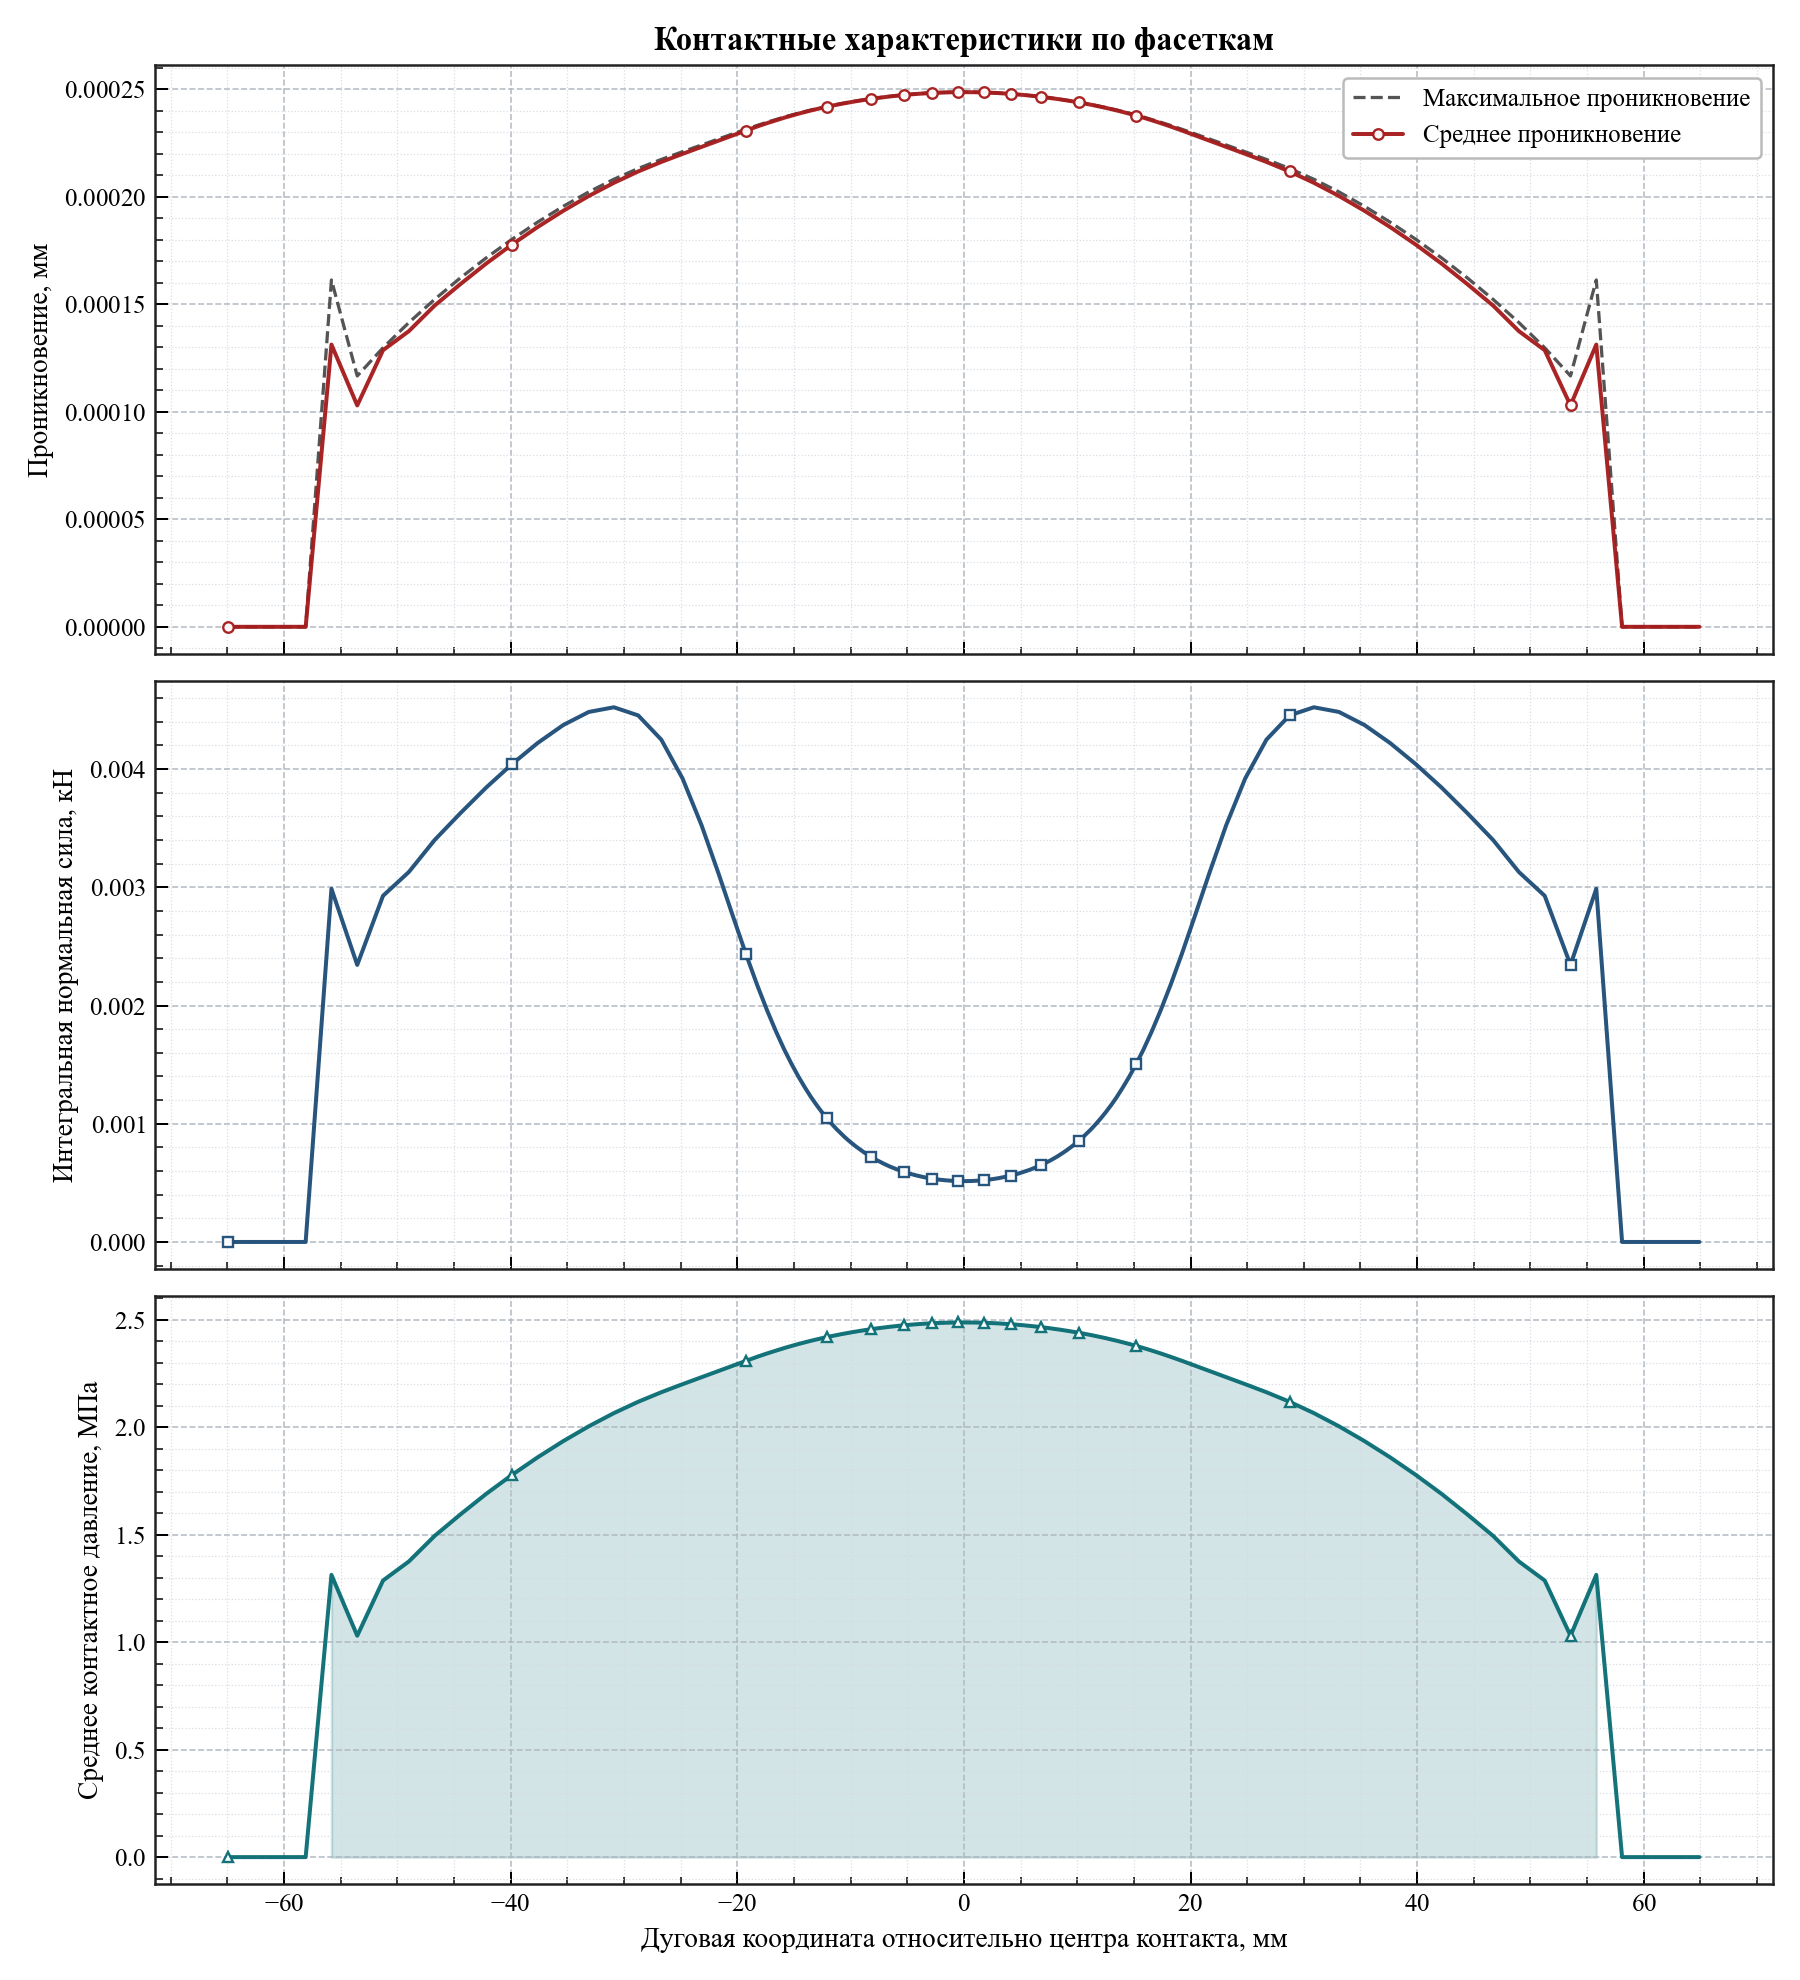

Values plotted in this chart, from the file beside it:
arc_coordinate, relative_angle_deg, active, facet_length, active_length, average_penetration, maximum_penetration, integrated_normal_force_kn, average_pressure_mpa
-64.91, -12.4, 0, 2.276, 0.0, 0.0, 0.0, 0.0, 0.0
-62.64, -11.96, 0, 2.276, 0.0, 0.0, 0.0, 0.0, 0.0
-60.36, -11.53, 0, 2.276, 0.0, 0.0, 0.0, 0.0, 0.0
-58.09, -11.09, 0, 2.276, 0.0, 0.0, 0.0, 0.0, 0.0
-55.81, -10.66, 1, 2.276, 2.276, 0.0001313, 0.0001613, 0.002988, 1.313
-53.53, -10.22, 1, 2.276, 2.276, 0.000103, 0.0001167, 0.002344, 1.03
-51.26, -9.79, 1, 2.276, 2.276, 0.0001287, 0.0001298, 0.002928, 1.287
-48.98, -9.355, 1, 2.276, 2.276, 0.0001375, 0.0001415, 0.003129, 1.375
-46.71, -8.92, 1, 2.276, 2.276, 0.0001494, 0.0001523, 0.0034, 1.494
-44.43, -8.486, 1, 2.275, 2.275, 0.0001594, 0.0001623, 0.003627, 1.594
-42.16, -8.051, 1, 2.275, 2.275, 0.000169, 0.0001716, 0.003844, 1.69
-39.88, -7.617, 1, 2.274, 2.274, 0.0001778, 0.0001802, 0.004042, 1.778
-37.61, -7.183, 1, 2.27, 2.27, 0.000186, 0.0001883, 0.004221, 1.86
-35.35, -6.751, 1, 2.26, 2.26, 0.0001935, 0.0001956, 0.004373, 1.935
-33.1, -6.321, 1, 2.237, 2.237, 0.0002004, 0.0002023, 0.004484, 2.004
-30.88, -5.898, 1, 2.19, 2.19, 0.0002065, 0.0002082, 0.004523, 2.065
-28.74, -5.488, 1, 2.103, 2.103, 0.0002118, 0.0002132, 0.004454, 2.118
-26.7, -5.1, 1, 1.965, 1.965, 0.0002162, 0.0002174, 0.004249, 2.162
-24.83, -4.742, 1, 1.783, 1.783, 0.00022, 0.000221, 0.003922, 2.2
-23.15, -4.421, 1, 1.579, 1.579, 0.0002232, 0.0002241, 0.003525, 2.232
-21.67, -4.138, 1, 1.381, 1.381, 0.0002261, 0.0002269, 0.003122, 2.261
-20.38, -3.892, 1, 1.205, 1.205, 0.0002287, 0.0002293, 0.002754, 2.287
-19.25, -3.676, 1, 1.057, 1.057, 0.0002308, 0.0002314, 0.002439, 2.308
-18.25, -3.485, 1, 0.9351, 0.9351, 0.0002327, 0.0002332, 0.002176, 2.327
-17.36, -3.316, 1, 0.8361, 0.8361, 0.0002343, 0.0002347, 0.001959, 2.343
-16.57, -3.164, 1, 0.7547, 0.7547, 0.0002356, 0.000236, 0.001778, 2.356
-15.85, -3.027, 1, 0.6871, 0.6871, 0.0002368, 0.0002371, 0.001627, 2.368
-15.19, -2.901, 1, 0.6316, 0.6316, 0.0002378, 0.0002381, 0.001502, 2.378
-14.58, -2.785, 1, 0.5846, 0.5846, 0.0002387, 0.000239, 0.001395, 2.387
-14.02, -2.677, 1, 0.5449, 0.5449, 0.0002395, 0.0002397, 0.001305, 2.395
-13.49, -2.576, 1, 0.5101, 0.5101, 0.0002402, 0.0002404, 0.001225, 2.402
-12.99, -2.481, 1, 0.4806, 0.4806, 0.0002408, 0.000241, 0.001157, 2.408
-12.52, -2.392, 1, 0.4548, 0.4548, 0.0002414, 0.0002415, 0.001098, 2.414
-12.08, -2.307, 1, 0.4322, 0.4322, 0.0002419, 0.000242, 0.001046, 2.419
-11.66, -2.227, 1, 0.4121, 0.4121, 0.0002424, 0.0002425, 0.0009987, 2.424
-11.26, -2.15, 1, 0.394, 0.394, 0.0002428, 0.0002429, 0.0009565, 2.428
-10.87, -2.076, 1, 0.3784, 0.3784, 0.0002432, 0.0002433, 0.0009202, 2.432
-10.5, -2.005, 1, 0.3637, 0.3637, 0.0002436, 0.0002437, 0.0008857, 2.436
-10.14, -1.937, 1, 0.3508, 0.3508, 0.0002439, 0.000244, 0.0008556, 2.439
-9.797, -1.871, 1, 0.3392, 0.3392, 0.0002442, 0.0002443, 0.0008283, 2.442
-9.463, -1.807, 1, 0.3285, 0.3285, 0.0002445, 0.0002446, 0.0008033, 2.445
-9.14, -1.746, 1, 0.3187, 0.3187, 0.0002448, 0.0002449, 0.0007803, 2.448
-8.825, -1.686, 1, 0.3097, 0.3097, 0.0002451, 0.0002451, 0.0007591, 2.451
-8.52, -1.627, 1, 0.3015, 0.3015, 0.0002453, 0.0002454, 0.0007397, 2.453
-8.222, -1.57, 1, 0.294, 0.294, 0.0002455, 0.0002456, 0.0007218, 2.455
-7.931, -1.515, 1, 0.287, 0.287, 0.0002458, 0.0002458, 0.0007053, 2.458
-7.648, -1.461, 1, 0.2806, 0.2806, 0.000246, 0.000246, 0.0006902, 2.46
-7.37, -1.408, 1, 0.2748, 0.2748, 0.0002462, 0.0002462, 0.0006763, 2.462
-7.098, -1.356, 1, 0.2693, 0.2693, 0.0002463, 0.0002464, 0.0006635, 2.463
-6.831, -1.305, 1, 0.2641, 0.2641, 0.0002465, 0.0002466, 0.0006511, 2.465
-6.569, -1.255, 1, 0.2593, 0.2593, 0.0002467, 0.0002467, 0.0006396, 2.467
-6.312, -1.206, 1, 0.2551, 0.2551, 0.0002468, 0.0002469, 0.0006295, 2.468
-6.059, -1.157, 1, 0.2509, 0.2509, 0.000247, 0.000247, 0.0006196, 2.47
-5.81, -1.11, 1, 0.247, 0.247, 0.0002471, 0.0002471, 0.0006103, 2.471
-5.565, -1.063, 1, 0.2436, 0.2436, 0.0002472, 0.0002473, 0.0006024, 2.472
-5.323, -1.017, 1, 0.24, 0.24, 0.0002474, 0.0002474, 0.0005938, 2.474
-5.085, -0.9711, 1, 0.2372, 0.2372, 0.0002475, 0.0002475, 0.0005869, 2.475
-4.849, -0.9261, 1, 0.2341, 0.2341, 0.0002476, 0.0002476, 0.0005797, 2.476
-4.616, -0.8816, 1, 0.2315, 0.2315, 0.0002477, 0.0002477, 0.0005735, 2.477
-4.386, -0.8376, 1, 0.229, 0.229, 0.0002478, 0.0002478, 0.0005673, 2.478
... 100 more rows
